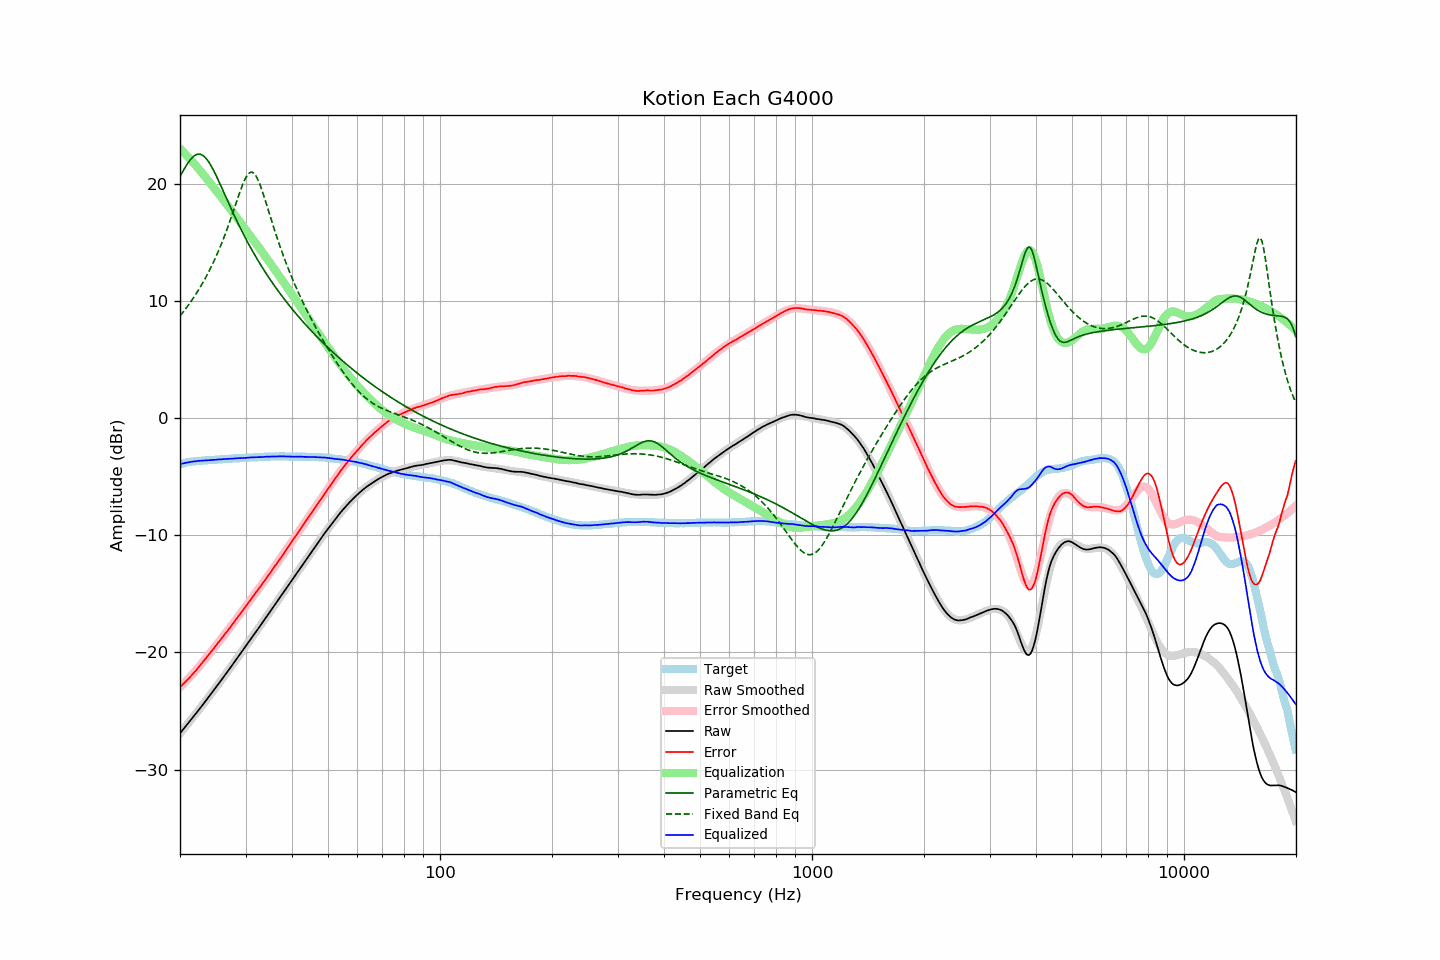

Source data for this figure (header and first rows):
frequency, raw, error, smoothed, error_smoothed, equalization, parametric_eq, fixed_band_eq, equalized_raw, equalized_smoothed, target
20.00, -26.91, -22.95, -26.90, -22.97, 22.97, 20.59, 8.70, -3.94, -3.93, -3.95
20.20, -26.74, -22.82, -26.73, -22.84, 22.84, 20.85, 8.87, -3.90, -3.90, -3.91
20.40, -26.57, -22.69, -26.57, -22.70, 22.70, 21.10, 9.04, -3.87, -3.87, -3.87
20.61, -26.40, -22.56, -26.40, -22.56, 22.56, 21.33, 9.22, -3.84, -3.84, -3.84
20.81, -26.23, -22.42, -26.23, -22.42, 22.42, 21.56, 9.40, -3.81, -3.81, -3.80
21.02, -26.06, -22.29, -26.06, -22.27, 22.27, 21.77, 9.59, -3.78, -3.79, -3.76
21.23, -25.89, -22.14, -25.89, -22.13, 22.13, 21.96, 9.78, -3.76, -3.76, -3.74
21.44, -25.71, -21.99, -25.72, -21.98, 21.98, 22.13, 9.97, -3.74, -3.74, -3.72
21.66, -25.55, -21.85, -25.55, -21.83, 21.83, 22.27, 10.17, -3.72, -3.72, -3.70
21.87, -25.37, -21.68, -25.37, -21.67, 21.67, 22.38, 10.38, -3.70, -3.70, -3.69
22.09, -25.20, -21.53, -25.20, -21.52, 21.52, 22.46, 10.59, -3.69, -3.68, -3.67
22.31, -25.02, -21.36, -25.02, -21.36, 21.36, 22.51, 10.81, -3.66, -3.66, -3.66
22.54, -24.85, -21.20, -24.85, -21.20, 21.20, 22.52, 11.03, -3.65, -3.65, -3.65
22.76, -24.67, -21.02, -24.67, -21.03, 21.03, 22.49, 11.26, -3.64, -3.64, -3.64
22.99, -24.50, -20.85, -24.49, -20.86, 20.86, 22.42, 11.50, -3.64, -3.63, -3.64
23.22, -24.32, -20.68, -24.32, -20.69, 20.69, 22.32, 11.74, -3.63, -3.62, -3.63
23.45, -24.14, -20.51, -24.14, -20.52, 20.52, 22.18, 11.99, -3.62, -3.62, -3.62
23.69, -23.96, -20.35, -23.96, -20.35, 20.35, 22.02, 12.24, -3.61, -3.61, -3.61
23.92, -23.77, -20.17, -23.77, -20.18, 20.18, 21.82, 12.51, -3.60, -3.60, -3.60
24.16, -23.60, -20.01, -23.59, -20.00, 20.00, 21.60, 12.78, -3.59, -3.59, -3.58
24.40, -23.40, -19.84, -23.41, -19.83, 19.83, 21.36, 13.06, -3.57, -3.58, -3.56
24.65, -23.23, -19.66, -23.23, -19.66, 19.66, 21.10, 13.35, -3.57, -3.57, -3.57
24.89, -23.04, -19.48, -23.04, -19.48, 19.48, 20.82, 13.65, -3.56, -3.56, -3.56
25.14, -22.85, -19.30, -22.86, -19.31, 19.31, 20.54, 13.96, -3.54, -3.55, -3.55
25.39, -22.67, -19.13, -22.68, -19.14, 19.14, 20.24, 14.27, -3.54, -3.54, -3.54
25.65, -22.49, -18.96, -22.49, -18.96, 18.96, 19.94, 14.60, -3.53, -3.53, -3.52
25.91, -22.31, -18.79, -22.30, -18.79, 18.79, 19.64, 14.94, -3.53, -3.52, -3.52
26.16, -22.11, -18.60, -22.12, -18.61, 18.61, 19.33, 15.28, -3.51, -3.51, -3.51
26.43, -21.93, -18.43, -21.93, -18.43, 18.43, 19.02, 15.64, -3.50, -3.50, -3.50
26.69, -21.75, -18.25, -21.74, -18.25, 18.25, 18.71, 16.01, -3.50, -3.49, -3.49
26.96, -21.56, -18.09, -21.55, -18.07, 18.07, 18.41, 16.39, -3.49, -3.48, -3.47
27.23, -21.37, -17.91, -21.36, -17.89, 17.89, 18.10, 16.77, -3.48, -3.47, -3.46
27.50, -21.18, -17.71, -21.18, -17.71, 17.71, 17.80, 17.17, -3.47, -3.46, -3.46
27.77, -20.98, -17.52, -20.99, -17.53, 17.53, 17.50, 17.57, -3.45, -3.46, -3.46
28.05, -20.79, -17.34, -20.79, -17.35, 17.35, 17.21, 17.98, -3.44, -3.45, -3.44
28.33, -20.60, -17.15, -20.60, -17.16, 17.16, 16.92, 18.39, -3.43, -3.44, -3.44
28.62, -20.41, -16.98, -20.41, -16.98, 16.98, 16.64, 18.79, -3.43, -3.43, -3.43
28.90, -20.22, -16.79, -20.22, -16.80, 16.80, 16.35, 19.19, -3.42, -3.42, -3.42
29.19, -20.03, -16.60, -20.02, -16.61, 16.61, 16.08, 19.57, -3.42, -3.42, -3.42
29.48, -19.84, -16.44, -19.83, -16.42, 16.42, 15.81, 19.92, -3.41, -3.41, -3.39
29.78, -19.65, -16.25, -19.64, -16.24, 16.24, 15.54, 20.25, -3.41, -3.40, -3.40
30.08, -19.45, -16.06, -19.45, -16.05, 16.05, 15.28, 20.52, -3.40, -3.40, -3.39
30.38, -19.25, -15.86, -19.25, -15.86, 15.86, 15.02, 20.74, -3.38, -3.39, -3.39
30.68, -19.06, -15.68, -19.06, -15.68, 15.68, 14.77, 20.89, -3.38, -3.38, -3.37
30.99, -18.86, -15.49, -18.87, -15.50, 15.50, 14.52, 20.97, -3.36, -3.37, -3.37
31.30, -18.67, -15.30, -18.68, -15.31, 15.31, 14.27, 20.96, -3.36, -3.37, -3.37
31.61, -18.48, -15.11, -18.48, -15.12, 15.12, 14.03, 20.87, -3.36, -3.36, -3.36
31.93, -18.29, -14.94, -18.29, -14.94, 14.94, 13.79, 20.71, -3.35, -3.35, -3.35
32.24, -18.09, -14.74, -18.09, -14.75, 14.75, 13.56, 20.47, -3.35, -3.34, -3.35
32.57, -17.91, -14.58, -17.90, -14.56, 14.56, 13.33, 20.17, -3.35, -3.34, -3.33
32.89, -17.71, -14.37, -17.70, -14.37, 14.37, 13.11, 19.82, -3.33, -3.33, -3.33
33.22, -17.52, -14.19, -17.51, -14.19, 14.19, 12.89, 19.44, -3.33, -3.32, -3.32
33.55, -17.31, -14.00, -17.31, -14.00, 14.00, 12.67, 19.02, -3.32, -3.32, -3.31
33.89, -17.12, -13.81, -17.12, -13.81, 13.81, 12.45, 18.59, -3.31, -3.31, -3.30
34.23, -16.92, -13.61, -16.92, -13.62, 13.62, 12.24, 18.15, -3.30, -3.30, -3.30
34.57, -16.72, -13.42, -16.72, -13.43, 13.43, 12.04, 17.71, -3.29, -3.30, -3.29
34.92, -16.53, -13.24, -16.53, -13.24, 13.24, 11.83, 17.26, -3.29, -3.29, -3.29
35.27, -16.33, -13.05, -16.33, -13.04, 13.04, 11.63, 16.82, -3.29, -3.29, -3.28
35.62, -16.13, -12.84, -16.13, -12.85, 12.85, 11.43, 16.39, -3.28, -3.28, -3.28
35.97, -15.92, -12.64, -15.93, -12.65, 12.65, 11.24, 15.96, -3.27, -3.28, -3.28
... 635 more rows
